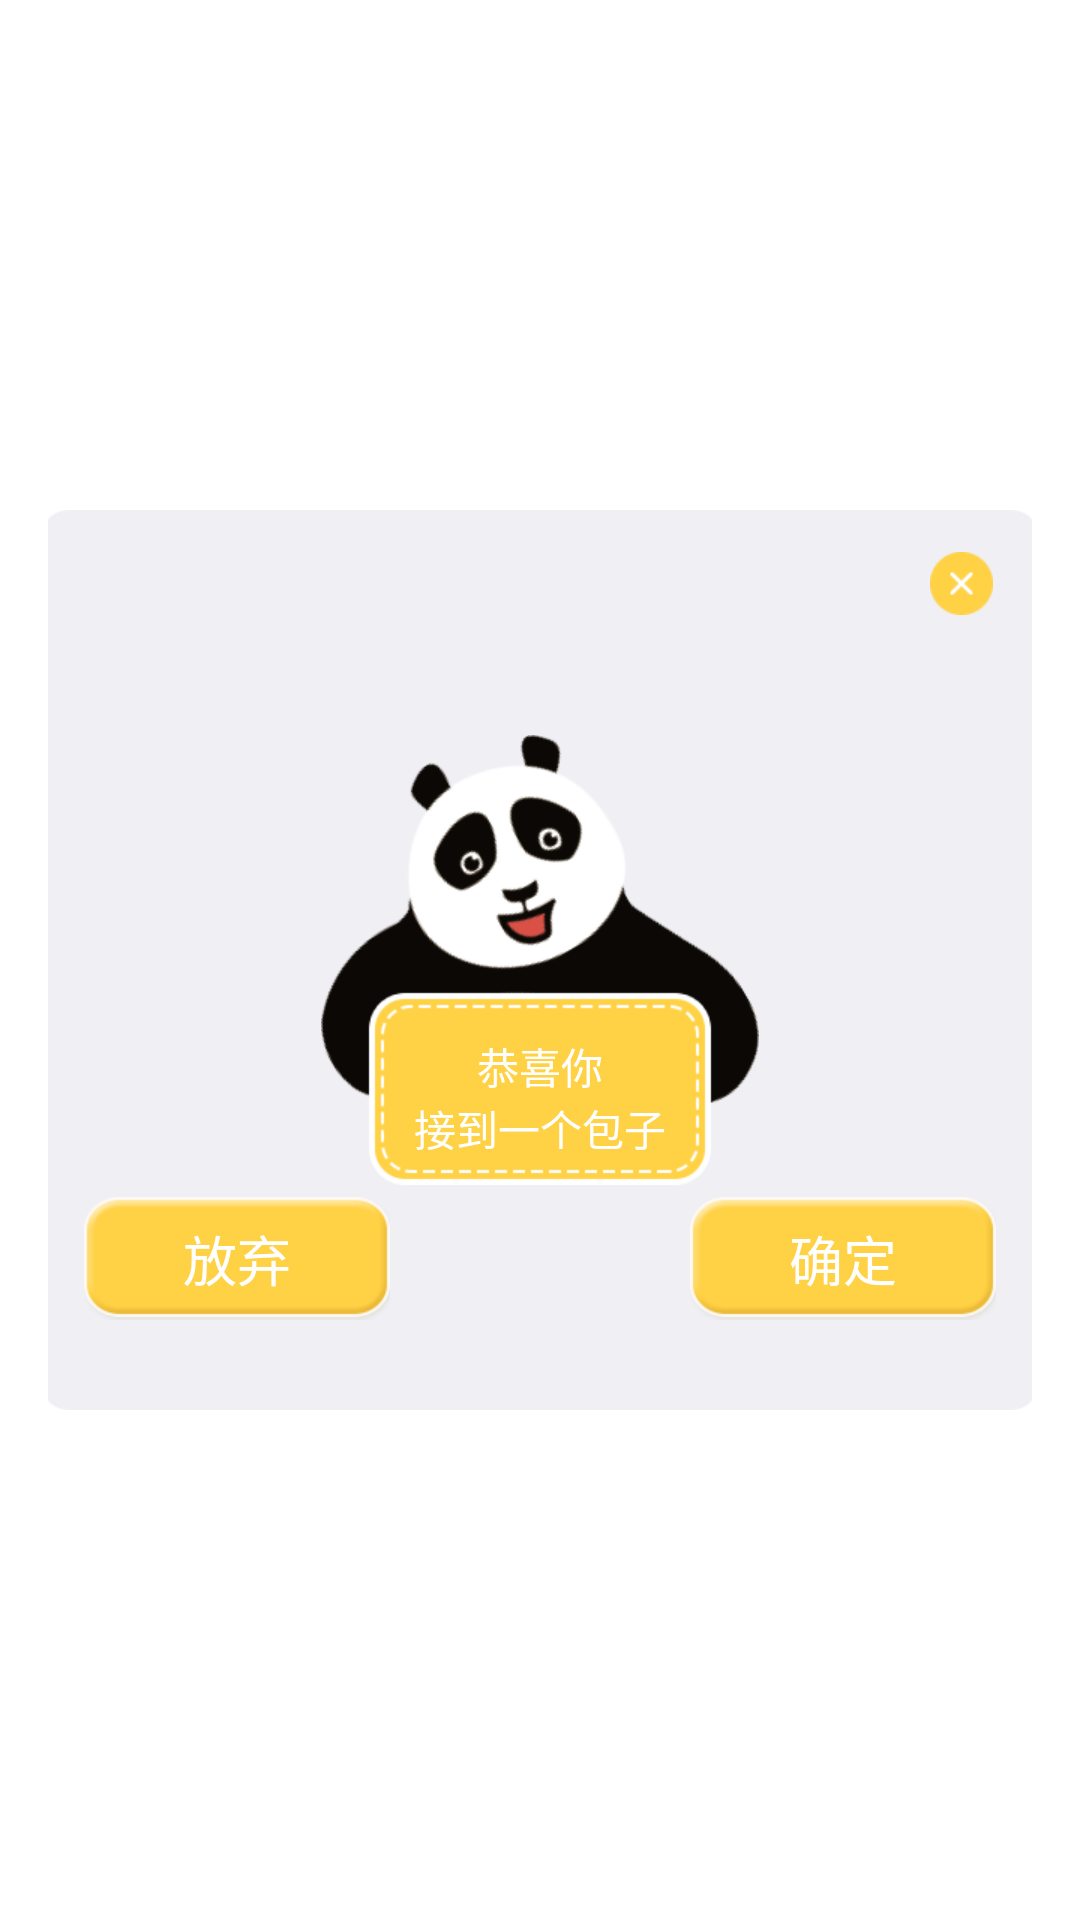

Layout XML and referenced resources for this Android screen:
<!-- AndroidManifest.xml: application theme AppTheme -->
<!-- res/layout/view_baozi_dialog.xml -->
<?xml version="1.0" encoding="utf-8"?>
<FrameLayout xmlns:android="http://schemas.android.com/apk/res/android"
    android:layout_width="fill_parent"
    android:layout_height="fill_parent"
    android:clickable="true"
    android:orientation="vertical"
    android:padding="16dp" >
    <FrameLayout
        android:layout_width="330dp"
        android:layout_height="300dp"
        android:layout_gravity="center"
        android:background="@mipmap/yaunjiaojuxing_03">
        <Button
            android:layout_width="21dp"
            android:layout_height="21dp"
            android:background="@mipmap/cancel_03"
            android:layout_gravity="right"
            android:layout_margin="14dp"/>
        <ImageView
            android:layout_width="wrap_content"
            android:layout_height="wrap_content"
            android:layout_gravity="center"
            android:background="@mipmap/xiongmao_03"/>
        <LinearLayout
            android:layout_width="match_parent"
            android:layout_height="wrap_content"
            android:orientation="vertical"
            android:layout_marginTop="175dp">
            <TextView
                android:layout_width="match_parent"
                android:layout_height="wrap_content"
                android:text="恭喜你"
                android:gravity="center"
                android:textColor="@color/white"/>
            <TextView
                android:layout_width="match_parent"
                android:layout_height="wrap_content"
                android:text="接到一个包子"
                android:gravity="center"
                android:textColor="@color/white"/>
        </LinearLayout>
        <LinearLayout
            android:layout_width="match_parent"
            android:layout_height="wrap_content"
            android:layout_gravity="bottom"
            android:gravity="center"
            android:layout_marginBottom="30dp">
            <Button
                android:layout_width="102dp"
                android:layout_height="41dp"
                android:background="@mipmap/icon_11"
                android:layout_marginLeft="14dp"
                android:layout_marginRight="50dp"
                android:text="放弃"
                android:textColor="@color/white"
                android:textSize="@dimen/text_size_big"/>
            <Button
                android:layout_width="102dp"
                android:layout_height="41dp"
                android:background="@mipmap/icon_11"
                android:layout_marginLeft="50dp"
                android:layout_marginRight="14dp"
                android:textColor="@color/white"
                android:text="确定"
                android:textSize="@dimen/text_size_big"/>
        </LinearLayout>
    </FrameLayout>

</FrameLayout>
<!-- resources referenced by this layout -->
<resources>
  <color name="white">#ffffff</color>
  <dimen name="text_size_big">18sp</dimen>
  <!-- mipmap cancel_03: png bitmap (mipmap-xhdpi, 1753 bytes) -->
  <!-- mipmap icon_11: png bitmap (mipmap-xhdpi, 4097 bytes) -->
  <!-- mipmap xiongmao_03: png bitmap (mipmap-xhdpi, 24082 bytes) -->
  <!-- mipmap yaunjiaojuxing_03: png bitmap (mipmap-xhdpi, 3772 bytes) -->
  <style name="AppTheme" parent="android:Theme.Light">
          
          <item name="android:windowNoTitle">true</item>
      </style>
</resources>
